5-way image classification set "LeafDisease" from GitHub (ArticleCodeHub/DeepEMPR); label vocabulary: brown leaf spot, cercospora leaf spot, healthy leaf, leaf miner damage, rust disease.

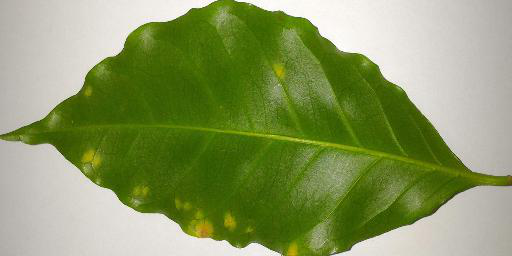
Label: rust disease

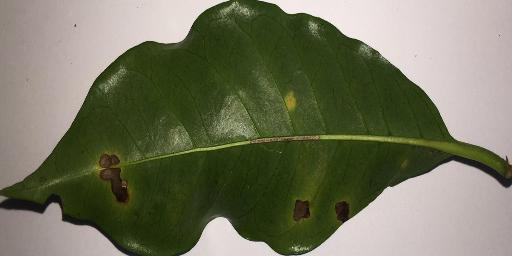
Label: cercospora leaf spot

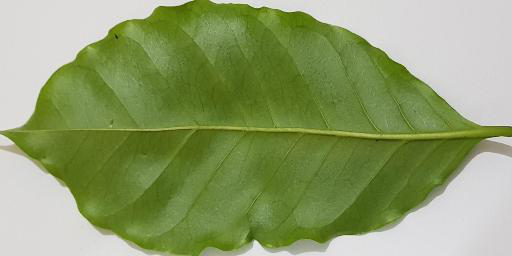
Label: healthy leaf

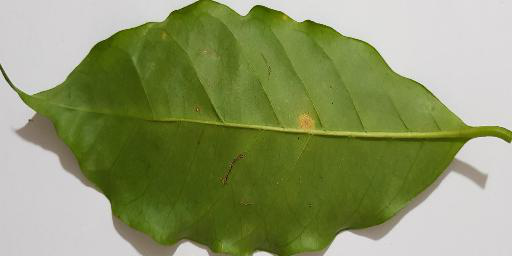
Label: rust disease

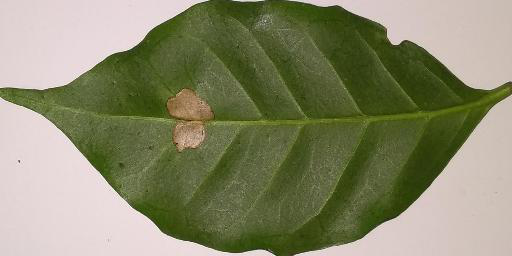
Label: leaf miner damage

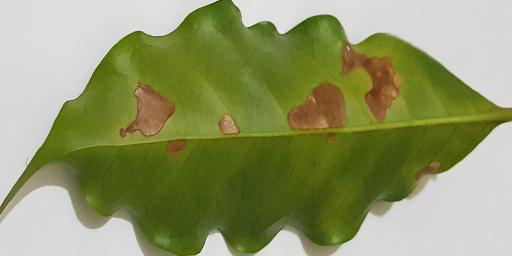
Label: leaf miner damage
